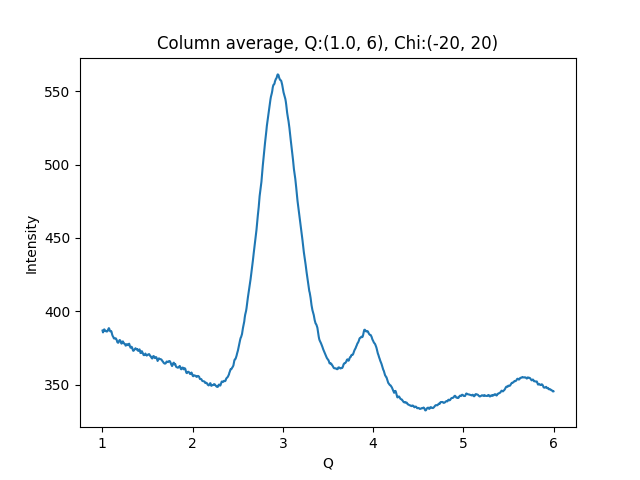

The file beside this chart, header and first rows:
1.002500000715255801e+00, 3.869621887207031250e+02
1.007500001429795677e+00, 3.856904296875000000e+02
1.012500002144335332e+00, 3.866850280761718750e+02
1.017500002858875208e+00, 3.876004638671875000e+02
1.022500003573414862e+00, 3.877850341796875000e+02
1.027500004287954516e+00, 3.871579589843750000e+02
1.032500005002494392e+00, 3.865206298828125000e+02
1.037500005717034268e+00, 3.867854003906250000e+02
1.042500006431573922e+00, 3.867440795898437500e+02
1.047500007146113798e+00, 3.863022155761718750e+02
1.052500007860653453e+00, 3.863512573242187500e+02
1.057500008575193329e+00, 3.865288391113281250e+02
1.062500009289732983e+00, 3.873273315429687500e+02
1.067500010004272637e+00, 3.880535278320312500e+02
1.072500010718812513e+00, 3.886023864746093750e+02
1.077500011433352389e+00, 3.881116943359375000e+02
1.082500012147892043e+00, 3.870643005371093750e+02
1.087500012862431920e+00, 3.864480895996093750e+02
1.092500013576971796e+00, 3.865892028808593750e+02
1.097500014291511228e+00, 3.866470642089843750e+02
1.102500015006051104e+00, 3.860152282714843750e+02
1.107500015720590758e+00, 3.846202392578125000e+02
1.112500016435130634e+00, 3.836013488769531250e+02
1.117500017149670510e+00, 3.829591979980468750e+02
1.122500017864210164e+00, 3.824985961914062500e+02
1.127500018578750041e+00, 3.816708068847656250e+02
1.132500019293289695e+00, 3.814994506835937500e+02
1.137500020007829349e+00, 3.815725708007812500e+02
1.142500020722369225e+00, 3.816725158691406250e+02
1.147500021436909101e+00, 3.817189636230468750e+02
1.152500022151448755e+00, 3.813645935058593750e+02
1.157500022865988631e+00, 3.807923889160156250e+02
1.162500023580528286e+00, 3.797492675781250000e+02
1.167500024295068162e+00, 3.789365844726562500e+02
1.172500025009608038e+00, 3.787147216796875000e+02
1.177500025724147470e+00, 3.786984558105468750e+02
1.182500026438687346e+00, 3.794825439453125000e+02
1.187500027153227222e+00, 3.801285095214843750e+02
1.192500027867766876e+00, 3.805089721679687500e+02
1.197500028582306753e+00, 3.802961730957031250e+02
1.202500029296846407e+00, 3.797520751953125000e+02
1.207500030011386283e+00, 3.785375976562500000e+02
1.212500030725925937e+00, 3.780483398437500000e+02
1.217500031440465591e+00, 3.782924194335937500e+02
1.222500032155005467e+00, 3.791013488769531250e+02
1.227500032869545343e+00, 3.795976562500000000e+02
1.232500033584084997e+00, 3.789930725097656250e+02
1.237500034298624874e+00, 3.785898132324218750e+02
1.242500035013164528e+00, 3.779859924316406250e+02
1.247500035727704182e+00, 3.778314514160156250e+02
1.252500036442244058e+00, 3.777505493164062500e+02
1.257500037156783712e+00, 3.767072143554687500e+02
1.262500037871323588e+00, 3.767455444335937500e+02
1.267500038585863464e+00, 3.772022094726562500e+02
1.272500039300403119e+00, 3.777357788085937500e+02
1.277500040014942995e+00, 3.774370117187500000e+02
1.282500040729482649e+00, 3.771343078613281250e+02
1.287500041444022525e+00, 3.769458007812500000e+02
1.292500042158562179e+00, 3.777650146484375000e+02
1.297500042873101833e+00, 3.779999389648437500e+02
1.302500043587641709e+00, 3.769317932128906250e+02
... 939 more rows
